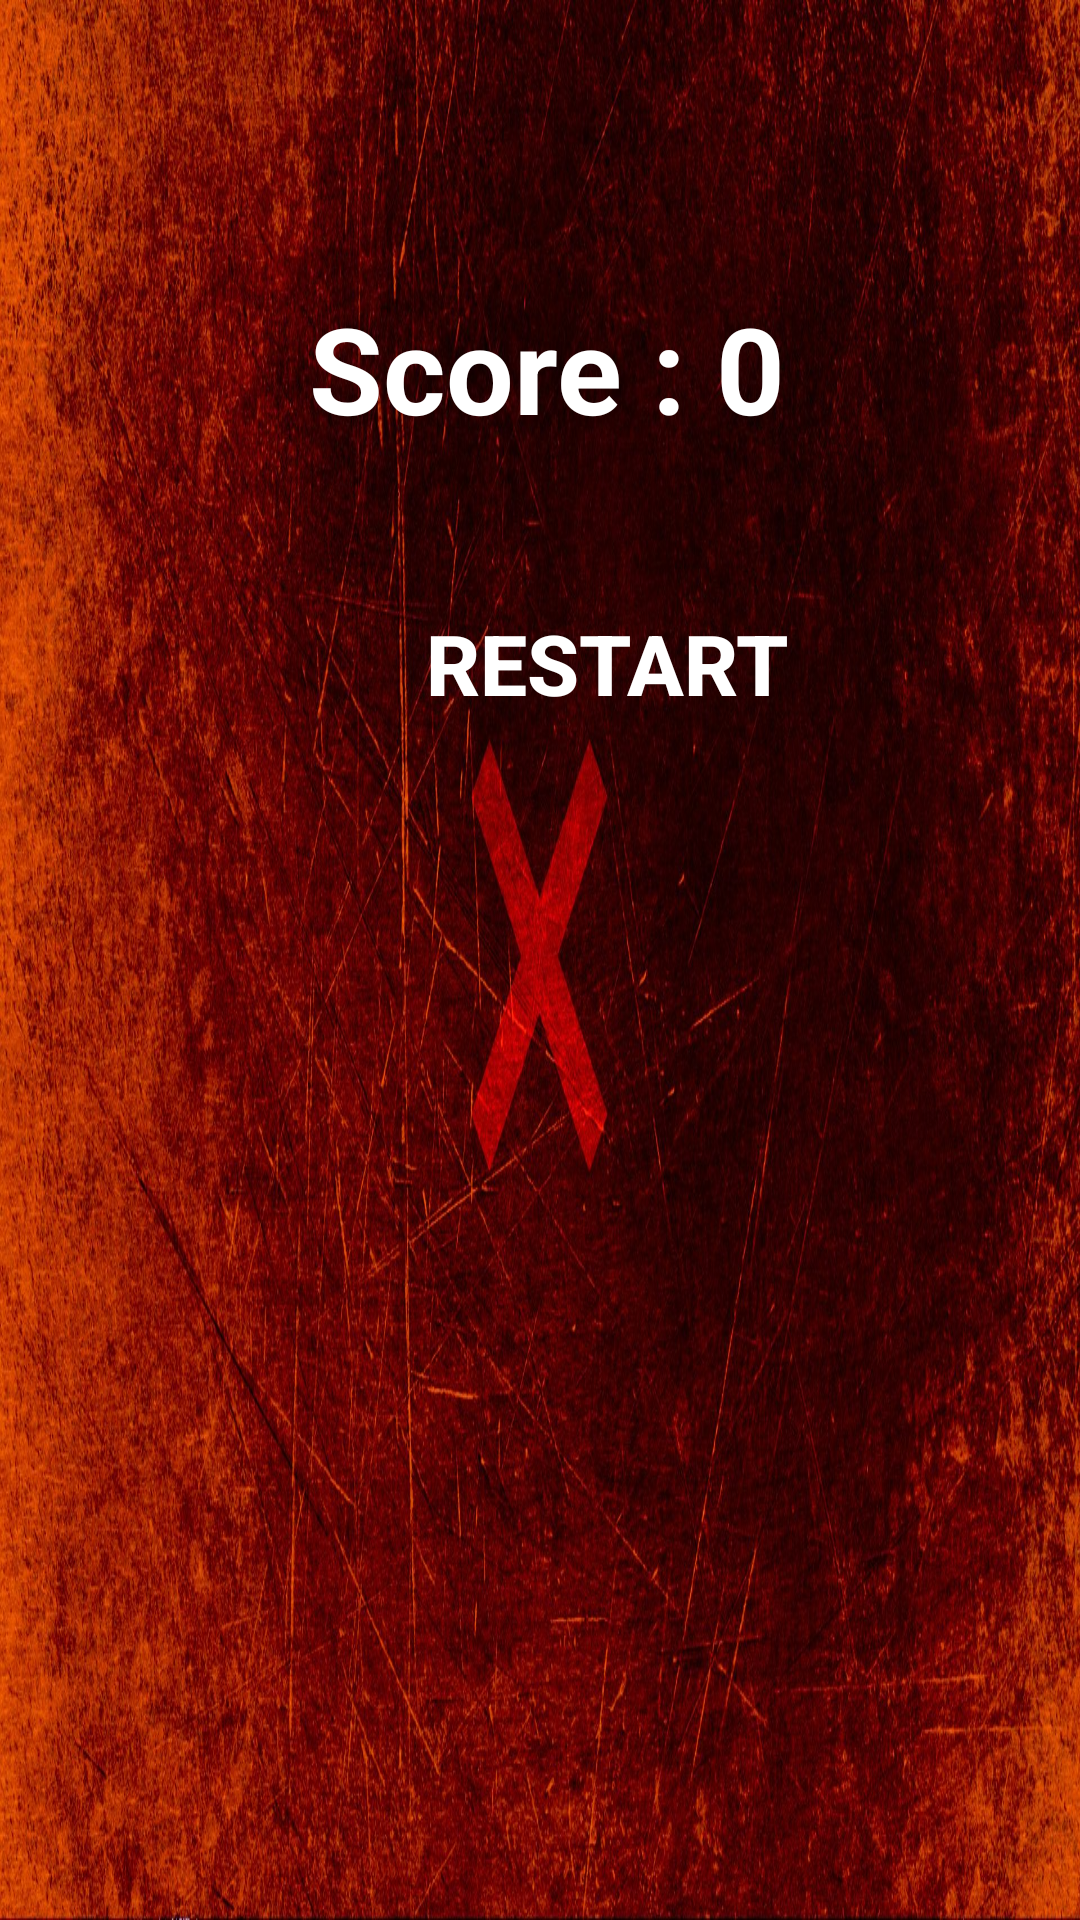

Here is an Android app screen rendered from its layout file. Give the layout XML and the strings, colors and styles it references.
<!-- AndroidManifest.xml: application theme Theme.GameSnake -->
<!-- res/layout/activity_game_over.xml -->
<?xml version="1.0" encoding="utf-8"?>
<androidx.constraintlayout.widget.ConstraintLayout xmlns:android="http://schemas.android.com/apk/res/android"
    xmlns:tools="http://schemas.android.com/tools"
    xmlns:app="http://schemas.android.com/apk/res-auto"
    android:layout_width="match_parent"
    android:layout_height="match_parent"
    android:background="@drawable/dead"
    tools:context=".GameOverActivity">


    <TextView
        android:id="@+id/score_text"
        android:layout_width="match_parent"
        android:layout_height="wrap_content"
        android:layout_marginStart="4dp"
        android:layout_marginTop="96dp"
        android:gravity="center"
        android:text="@string/score_0"
        android:textColor="@color/white"
        android:textSize="40sp"
        android:textStyle="bold"
        android:visibility="visible"
        app:layout_constraintStart_toStartOf="parent"
        app:layout_constraintTop_toTopOf="parent"
        tools:ignore="MissingConstraints" />

    <Button
        android:id="@+id/restart"
        android:layout_width="165dp"
        android:layout_height="74dp"
        android:layout_marginStart="120dp"
        android:layout_marginTop="184dp"
        android:background="@drawable/btn2"
        android:onClick="onClick"
        android:text="@string/restart"
        android:textSize="28sp"
        android:textColor="@color/white"
        android:visibility="visible"
        android:textStyle="bold"
        app:layout_constraintStart_toStartOf="parent"
        app:layout_constraintTop_toTopOf="parent"
        tools:ignore="MissingConstraints" />


</androidx.constraintlayout.widget.ConstraintLayout>
<!-- resources referenced by this layout -->
<resources>
  <!-- drawable dead: jpg bitmap (drawable, 538675 bytes) -->
  <string name="restart">Restart</string>
  <string name="score_0">Score : 0</string>
  <style name="Theme.GameSnake" parent="Base.Theme.GameSnake" />
  <style name="Base.Theme.GameSnake" parent="Theme.AppCompat.Light.NoActionBar">
          
          
      </style>
  <!-- not gathered from this repository: default colours our renderer supplied (Android Studio template values) -->
  <color name="white">#FFFFFFFF</color>
</resources>
